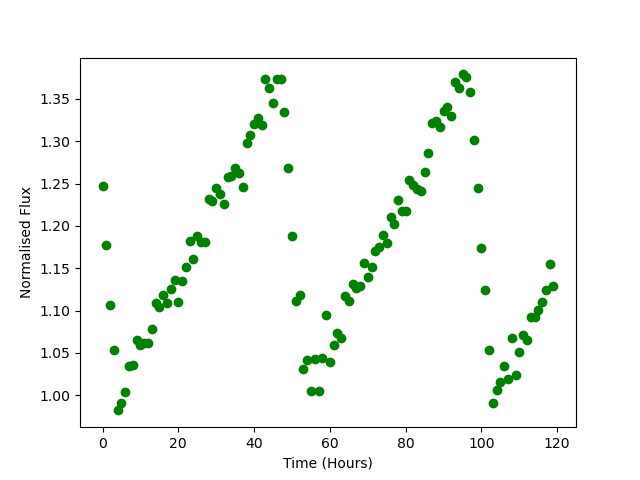

Data behind this chart, as committed beside it:
Time, Flux
0.0, 1.248
1.0, 1.177
2.0, 1.106
3.0, 1.054
4.0, 0.982
5.0, 0.9904
6.0, 1.004
7.0, 1.034
8.0, 1.036
9.0, 1.065
10.0, 1.059
11.0, 1.061
12.0, 1.061
13.0, 1.079
14.0, 1.108
15.0, 1.104
16.0, 1.118
17.0, 1.108
18.0, 1.126
19.0, 1.136
20.0, 1.11
21.0, 1.135
22.0, 1.151
23.0, 1.182
24.0, 1.16
25.0, 1.189
26.0, 1.181
27.0, 1.181
28.0, 1.231
29.0, 1.229
30.0, 1.244
31.0, 1.237
32.0, 1.225
33.0, 1.258
34.0, 1.259
35.0, 1.269
36.0, 1.263
37.0, 1.246
38.0, 1.298
39.0, 1.307
40.0, 1.321
41.0, 1.328
42.0, 1.319
43.0, 1.373
44.0, 1.363
45.0, 1.345
46.0, 1.373
47.0, 1.374
48.0, 1.334
49.0, 1.269
50.0, 1.188
51.0, 1.112
52.0, 1.118
53.0, 1.031
54.0, 1.041
55.0, 1.005
56.0, 1.043
57.0, 1.005
58.0, 1.044
59.0, 1.094
... 60 more rows
